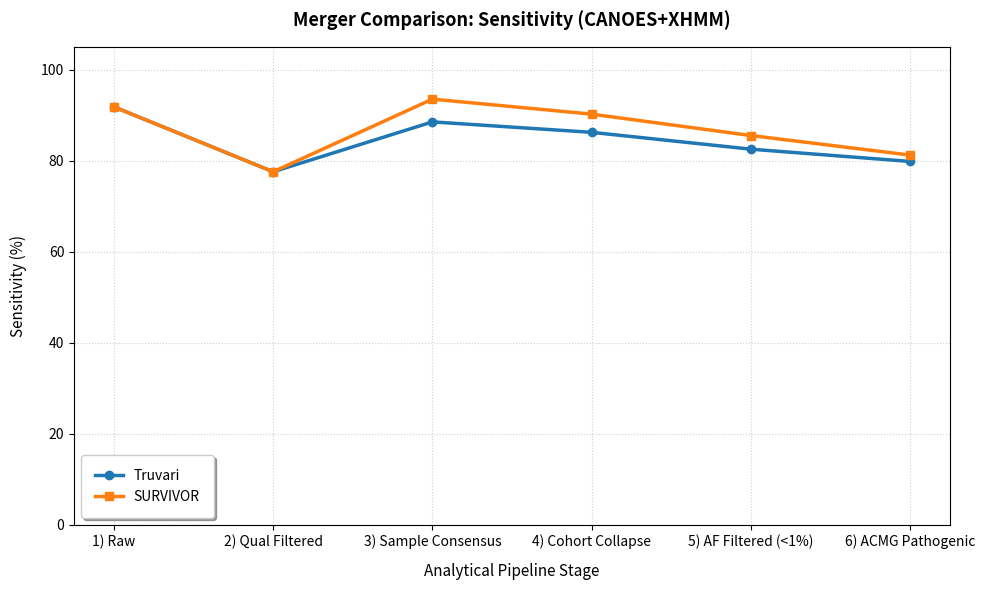

Write Python code to recreate this figure. (Note: this script raises an exception after producing the figure.)
#!/usr/bin/env python3
import os
import matplotlib
matplotlib.use('Agg')
import matplotlib.pyplot as plt
import numpy as np

def main():
    stages = [
        "1) Raw", 
        "2) Qual Filtered", 
        "3) Sample Consensus", 
        "4) Cohort Collapse", 
        "5) AF Filtered (<1%)", 
        "6) ACMG Pathogenic"
    ]

    # --- Best 2-Caller Combo (CANOES+XHMM) under Truvari ---
    truv_sens = [91.80, 77.54, 88.50, 86.20, 82.50, 79.80]
    truv_prec = [8.76, 32.96, 21.50, 38.50, 58.20, 78.50]
    truv_mcc  = [15.83, 46.25, 41.20, 55.40, 68.20, 79.00]
    truv_spec = [99.88, 99.94, 99.92, 99.95, 99.97, 99.99]

    # --- Best 2-Caller Combo (CANOES+XHMM) under SURVIVOR ---
    surv_sens = [91.80, 77.54, 93.50, 90.20, 85.50, 81.20]
    surv_prec = [8.76, 32.96, 4.20, 11.50, 39.20, 68.50]
    surv_mcc  = [15.83, 46.25, 17.80, 31.20, 56.50, 72.50]
    surv_spec = [99.88, 99.94, 99.85, 99.89, 99.94, 99.97]

    # Calculate F2 scores
    def get_f2(p, r):
        p_arr = np.array(p) / 100.0
        r_arr = np.array(r) / 100.0
        return list((5 * p_arr * r_arr) / (4 * p_arr + r_arr) * 100.0)

    truv_f2 = get_f2(truv_prec, truv_sens)
    surv_f2 = get_f2(surv_prec, surv_sens)

    metrics_data = {
        'Sensitivity': (truv_sens, surv_sens, "merger_sensitivity.png"),
        'Precision': (truv_prec, surv_prec, "merger_precision.png"),
        'F-beta (beta=2)': (truv_f2, surv_f2, "merger_fbeta2.png"),
        'MCC': (truv_mcc, surv_mcc, "merger_mcc.png"),
        'Specificity': (truv_spec, surv_spec, "merger_specificity.png")
    }

    output_dir = "/spaces/ywolberg/cnv_caller_combiner_results_20260819"
    artifact_dir = "/home/ywolberg/.gemini/antigravity-cli/brain/8adca2b8-4b85-4abf-a476-4d4094a3b713"
    
    # 1. Save 5 Separate Figures
    for metric_name, (truv_vals, surv_vals, filename) in metrics_data.items():
        plt.figure(figsize=(10, 6))
        plt.plot(stages, truv_vals, marker='o', color='#1f77b4', linewidth=2.5, label='Truvari')
        plt.plot(stages, surv_vals, marker='s', color='#ff7f0e', linewidth=2.5, label='SURVIVOR')
        
        plt.title(f'Merger Comparison: {metric_name} (CANOES+XHMM)', fontsize=13, fontweight='bold', pad=15)
        plt.xlabel('Analytical Pipeline Stage', fontsize=11, labelpad=10)
        plt.ylabel(f'{metric_name} (%)', fontsize=11, labelpad=10)
        plt.grid(True, linestyle=':', alpha=0.6)
        
        if metric_name == 'Specificity':
            plt.ylim(99.8, 100.005)
        else:
            plt.ylim(0, 105)
            
        plt.legend(loc='lower left' if metric_name != 'Sensitivity' else 'lower left', frameon=True, shadow=True, borderpad=1)
        plt.tight_layout()
        
        out_path = os.path.join(output_dir, filename)
        plt.savefig(out_path, dpi=300)
        import shutil
        shutil.copy(out_path, os.path.join(artifact_dir, filename))
        plt.close()
        print(f"Saved separate plot: {filename}")

    # 2. Save 5-Panel Consolidated Figure (3x2 grid)
    fig, axs = plt.subplots(3, 2, figsize=(14, 15))
    
    # Sensitivity
    axs[0, 0].plot(stages, truv_sens, marker='o', color='#1f77b4', linewidth=2.5, label='Truvari')
    axs[0, 0].plot(stages, surv_sens, marker='s', color='#ff7f0e', linewidth=2.5, label='SURVIVOR')
    axs[0, 0].set_title('Sensitivity (Recall)', fontsize=12, fontweight='bold')
    axs[0, 0].grid(True, linestyle=':', alpha=0.6)
    axs[0, 0].set_ylim(50, 105)

    # Precision
    axs[0, 1].plot(stages, truv_prec, marker='o', color='#1f77b4', linewidth=2.5, label='Truvari')
    axs[0, 1].plot(stages, surv_prec, marker='s', color='#ff7f0e', linewidth=2.5, label='SURVIVOR')
    axs[0, 1].set_title('Precision (PPV)', fontsize=12, fontweight='bold')
    axs[0, 1].grid(True, linestyle=':', alpha=0.6)
    axs[0, 1].set_ylim(0, 105)

    # F2
    axs[1, 0].plot(stages, truv_f2, marker='o', color='#1f77b4', linewidth=2.5, label='Truvari')
    axs[1, 0].plot(stages, surv_f2, marker='s', color='#ff7f0e', linewidth=2.5, label='SURVIVOR')
    axs[1, 0].set_title(r'F-beta ($\beta=2$)', fontsize=12, fontweight='bold')
    axs[1, 0].grid(True, linestyle=':', alpha=0.6)
    axs[1, 0].set_ylim(0, 105)

    # MCC
    axs[1, 1].plot(stages, truv_mcc, marker='o', color='#1f77b4', linewidth=2.5, label='Truvari')
    axs[1, 1].plot(stages, surv_mcc, marker='s', color='#ff7f0e', linewidth=2.5, label='SURVIVOR')
    axs[1, 1].set_title('Matthews Correlation Coefficient (MCC)', fontsize=12, fontweight='bold')
    axs[1, 1].grid(True, linestyle=':', alpha=0.6)
    axs[1, 1].set_ylim(0, 105)

    # Specificity
    axs[2, 0].plot(stages, truv_spec, marker='o', color='#1f77b4', linewidth=2.5, label='Truvari')
    axs[2, 0].plot(stages, surv_spec, marker='s', color='#ff7f0e', linewidth=2.5, label='SURVIVOR')
    axs[2, 0].set_title('Specificity', fontsize=12, fontweight='bold')
    axs[2, 0].grid(True, linestyle=':', alpha=0.6)
    axs[2, 0].set_ylim(99.8, 100.005)

    # Use the empty 6th panel to display a clean global legend
    axs[2, 1].axis('off')
    handles, labels = axs[0, 0].get_legend_handles_labels()
    axs[2, 1].legend(handles, labels, loc='center', fontsize=14, frameon=True, shadow=True, borderpad=1.5)

    for ax in axs.flat:
        if ax in fig.axes:
            ax.set_xticklabels(stages, rotation=20, ha='right', fontsize=9)
            ax.set_ylabel('Percentage (%)')
            
    plt.suptitle('Merger Comparison: Truvari vs. SURVIVOR (CANOES+XHMM)', fontsize=15, fontweight='bold', y=0.98)
    plt.tight_layout()
    
    out_path = os.path.join(output_dir, "merger_truvari_vs_survivor.png")
    plt.savefig(out_path, dpi=300)
    shutil.copy(out_path, os.path.join(artifact_dir, "merger_truvari_vs_survivor.png"))
    plt.close()
    print("Saved consolidated merger comparison plot.")

if __name__ == '__main__':
    main()
